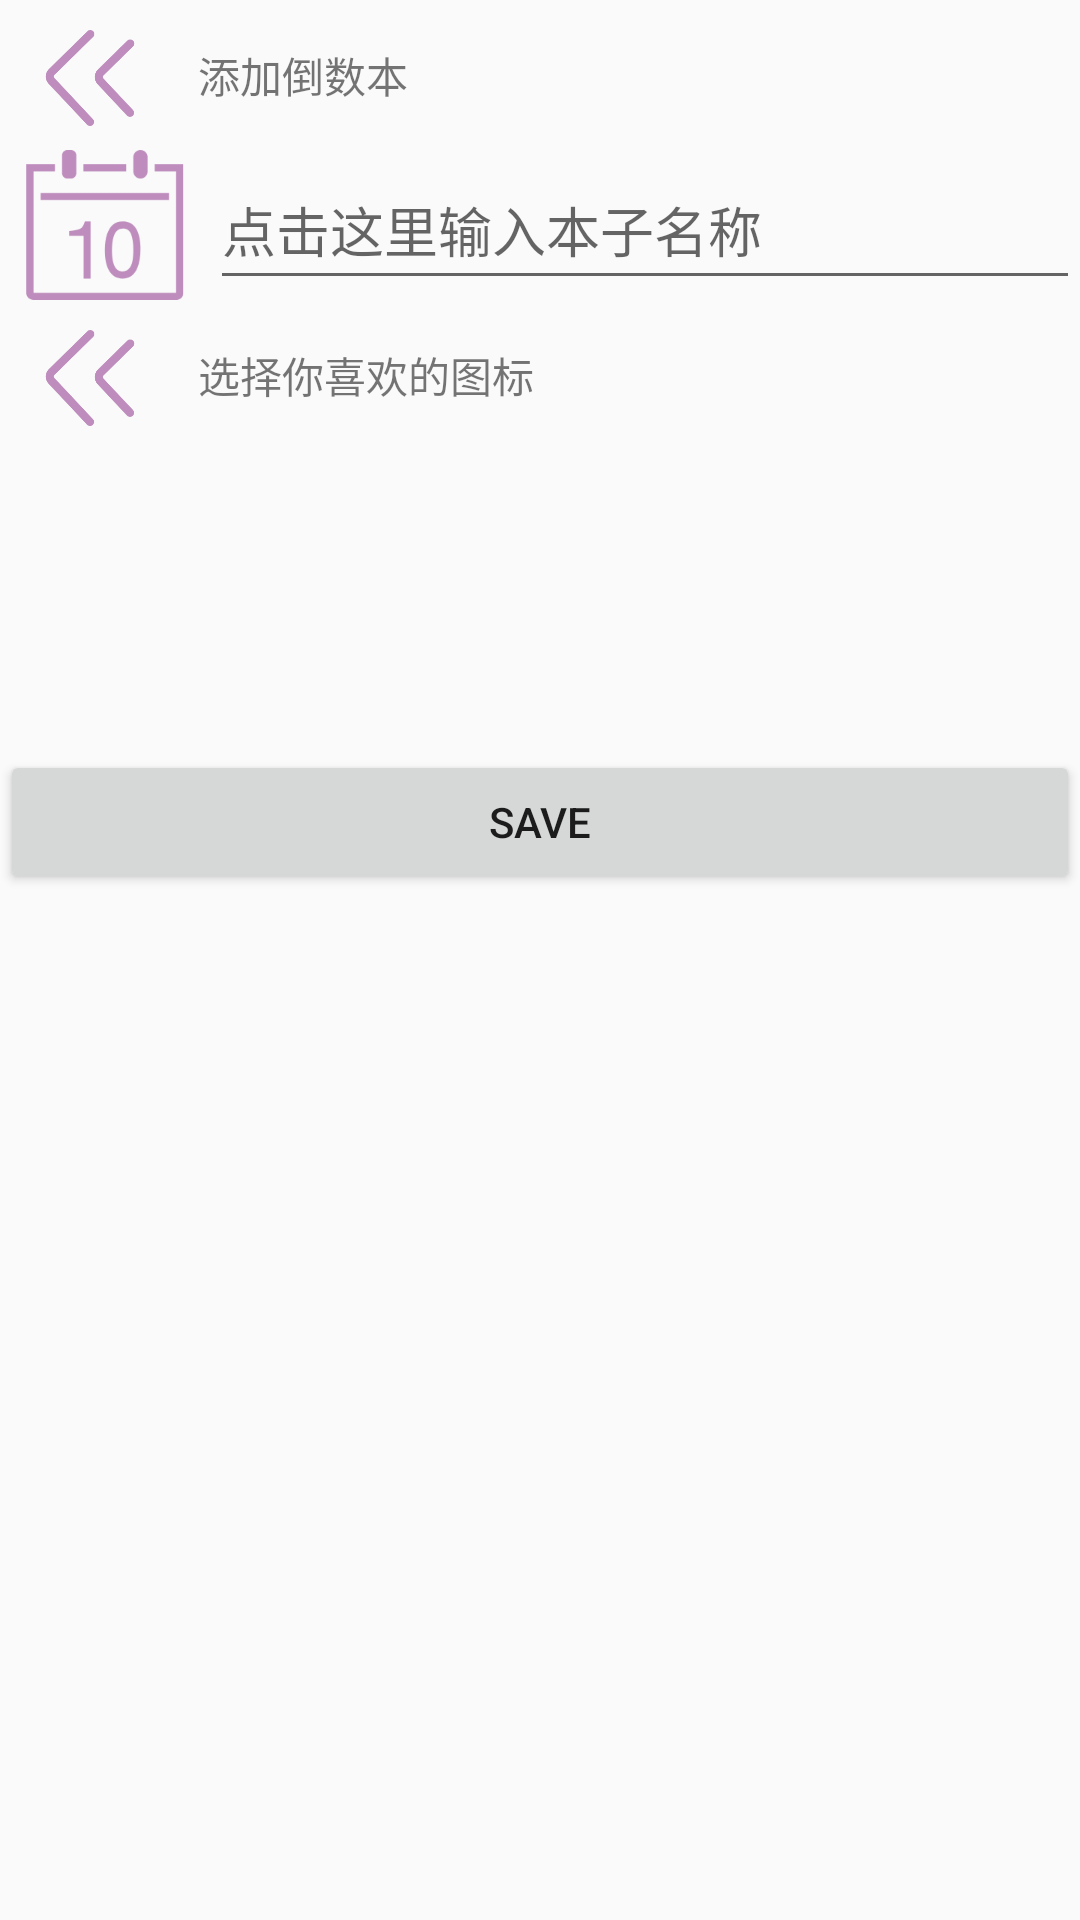

Layout XML and referenced resources for this Android screen:
<!-- AndroidManifest.xml: application theme Theme.AppCompat.Light.NoActionBar -->
<!-- res/layout/activity_add_new_book_type.xml -->
<?xml version="1.0" encoding="utf-8"?>
<LinearLayout xmlns:android="http://schemas.android.com/apk/res/android"
    xmlns:app="http://schemas.android.com/apk/res-auto"
    xmlns:tools="http://schemas.android.com/tools"
    android:layout_width="match_parent"
    android:layout_height="match_parent"
    android:orientation="vertical"
    tools:context=".AddNewBookType">
    <LinearLayout
        android:padding="4dp"
        android:layout_width="match_parent"
        android:layout_height="50dp"
        android:orientation="horizontal">

        <ImageView
            android:id="@+id/iv_back_anbt"
            android:layout_width="62dp"
            android:layout_height="match_parent"
            android:paddingTop="6dp"
            android:paddingBottom="4dp"
            android:paddingRight="10dp"
            app:srcCompat= "@drawable/back" />

        <TextView
            android:layout_width="wrap_content"
            android:layout_height="match_parent"
            android:layout_weight="2"
            android:gravity="center_vertical"
            android:text="添加倒数本" />

    </LinearLayout>
    <LinearLayout
        android:layout_width="match_parent"
        android:layout_height="50dp"
        android:orientation="horizontal">

        <ImageView
            android:layout_width="wrap_content"
            android:layout_height="wrap_content"
            app:srcCompat="@drawable/event" />

        <EditText
            android:id="@+id/et_add_title_anbt"
            android:layout_width="wrap_content"
            android:layout_height="match_parent"
            android:layout_weight="1"
            android:hint="点击这里输入本子名称"
            android:textColor="#2E2020"/>
    </LinearLayout>
    <LinearLayout
        android:layout_width="match_parent"
        android:layout_height="150dp"
        android:orientation="vertical">
        <LinearLayout
            android:padding="4dp"
            android:layout_width="match_parent"
            android:layout_height="50dp"
            android:orientation="horizontal">

            <ImageView
                android:layout_width="62dp"
                android:layout_height="match_parent"
                android:paddingTop="6dp"
                android:paddingBottom="4dp"
                android:paddingRight="10dp"
                app:srcCompat= "@drawable/back" />

            <TextView
                android:layout_width="wrap_content"
                android:layout_height="match_parent"
                android:layout_weight="2"
                android:gravity="center_vertical"
                android:text="选择你喜欢的图标" />

        </LinearLayout>

    </LinearLayout>
    <Button
        android:layout_width="match_parent"
        android:layout_height="wrap_content"
        android:id="@+id/bt_save_anbt"
        android:text="save"/>
</LinearLayout>
<!-- resources referenced by this layout -->
<resources>
  <!-- drawable back: png bitmap (drawable-xxhdpi, 7831 bytes) -->
  <!-- drawable event: png bitmap (drawable-xxhdpi, 5636 bytes) -->
</resources>
